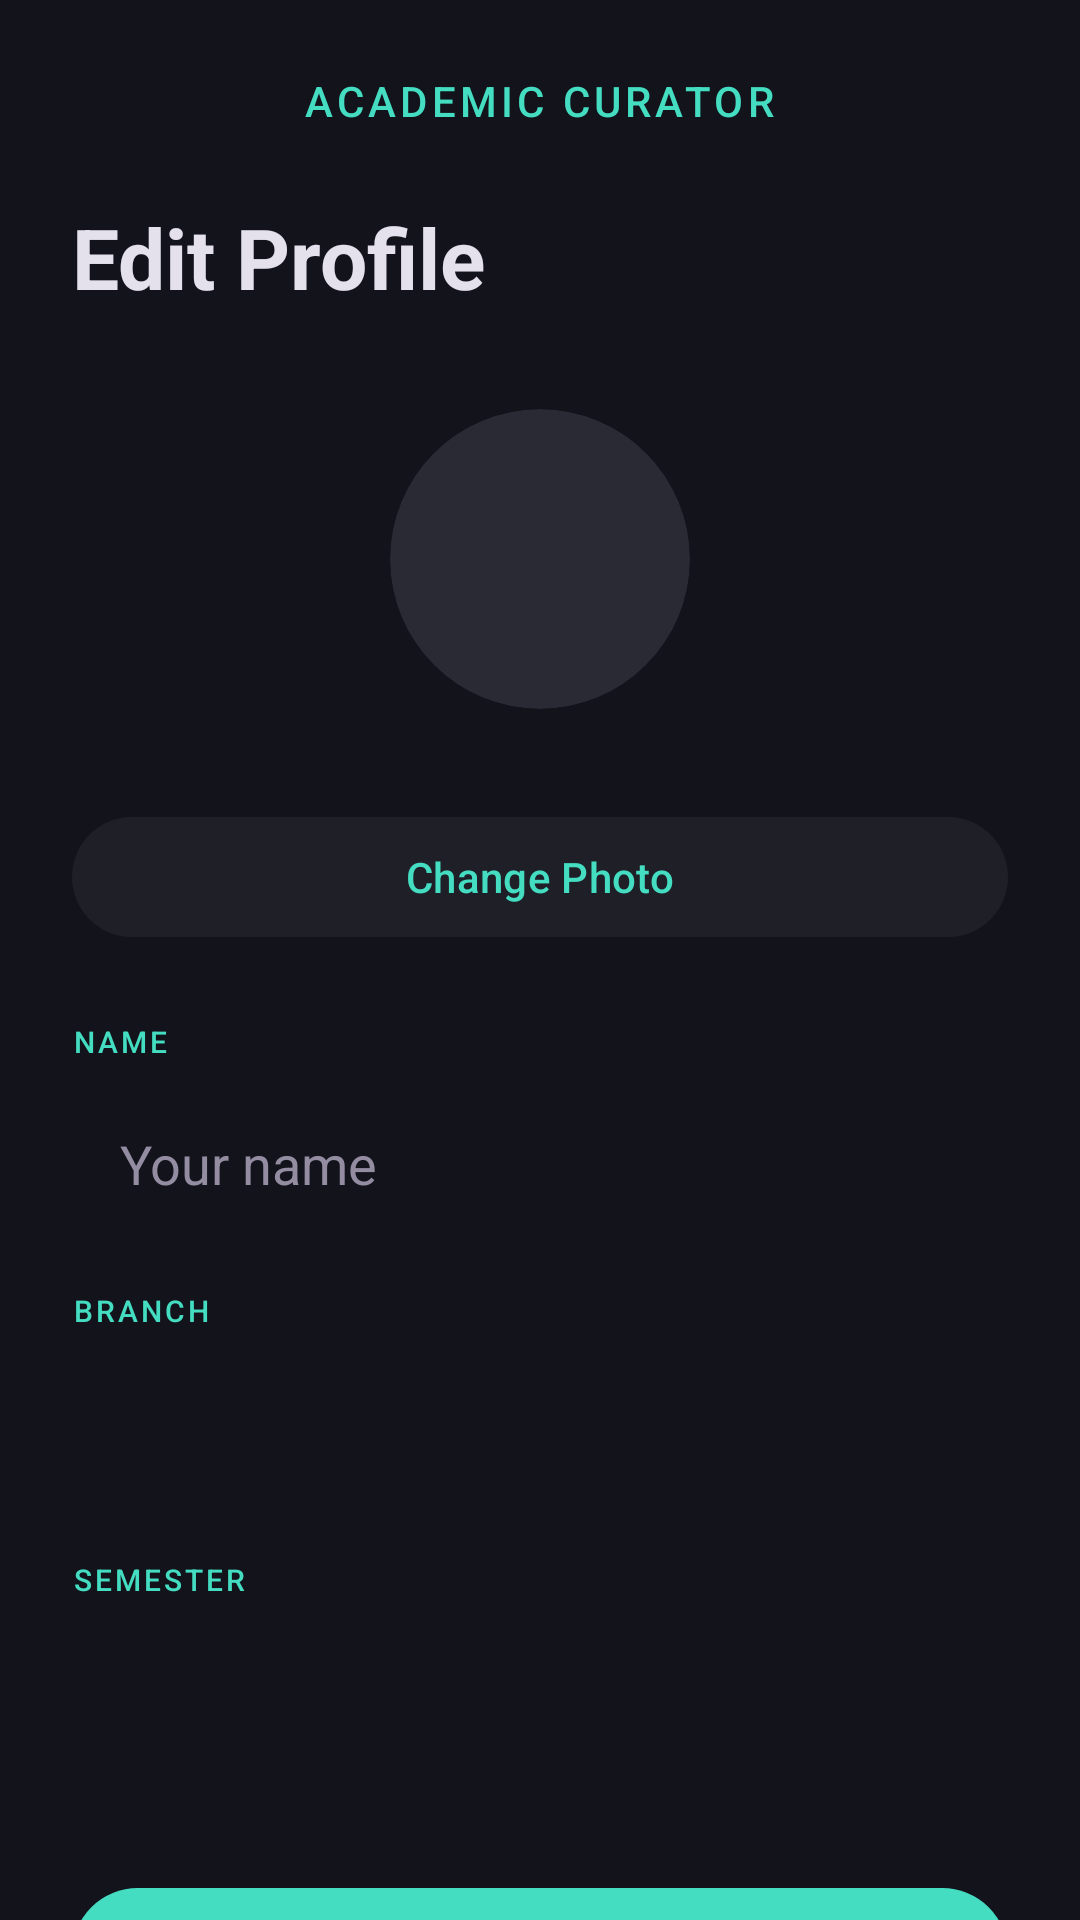

Here is an Android app screen rendered from its layout file. Give the layout XML and the strings, colors and styles it references.
<!-- AndroidManifest.xml: application theme Theme.Classschuldeapp -->
<!-- res/layout/activity_edit_profile.xml -->
<?xml version="1.0" encoding="utf-8"?>
<androidx.core.widget.NestedScrollView xmlns:android="http://schemas.android.com/apk/res/android"
    xmlns:app="http://schemas.android.com/apk/res-auto"
    android:layout_width="match_parent"
    android:layout_height="match_parent"
    android:background="@color/surface_dark">

    <LinearLayout
        android:layout_width="match_parent"
        android:layout_height="wrap_content"
        android:orientation="vertical"
        android:padding="24dp">

        <TextView
            android:layout_width="wrap_content"
            android:layout_height="wrap_content"
            android:text="ACADEMIC CURATOR"
            android:textAppearance="@style/EditorialSubtitle"
            android:layout_gravity="center_horizontal"
            android:layout_marginBottom="24dp" />

        <TextView
            android:layout_width="wrap_content"
            android:layout_height="wrap_content"
            android:text="Edit Profile"
            android:textSize="28sp"
            android:textStyle="bold"
            android:textColor="@color/on_surface_light"
            android:layout_marginBottom="32dp" />

        
        <LinearLayout
            android:layout_width="match_parent"
            android:layout_height="wrap_content"
            android:gravity="center"
            android:layout_marginBottom="32dp">
            <com.google.android.material.imageview.ShapeableImageView
                android:id="@+id/editProfileImage"
                android:layout_width="100dp"
                android:layout_height="100dp"
                android:scaleType="centerCrop"
                android:src="@drawable/profile_placeholder"
                app:shapeAppearanceOverlay="@style/CircleImageStyle" />
        </LinearLayout>

        <com.google.android.material.button.MaterialButton
            android:id="@+id/changePhotoButton"
            android:layout_width="match_parent"
            android:layout_height="48dp"
            android:text="Change Photo"
            android:textColor="@color/secondary_teal"
            app:backgroundTint="@color/surface_container"
            app:cornerRadius="24dp"
            android:layout_marginBottom="24dp" />

        
        <TextView
            android:layout_width="wrap_content"
            android:layout_height="wrap_content"
            android:text="NAME"
            android:textAppearance="@style/EditorialSubtitle"
            android:textSize="10sp"
            android:layout_marginBottom="8dp" />
        <EditText
            android:id="@+id/editName"
            android:layout_width="match_parent"
            android:layout_height="52dp"
            android:background="@drawable/pill_spinner_bg"
            android:paddingStart="16dp"
            android:paddingEnd="16dp"
            android:textColor="@color/on_surface_light"
            android:textColorHint="@color/on_surface_dim"
            android:hint="Your name"
            android:inputType="textPersonName"
            android:layout_marginBottom="16dp" />

        
        <TextView
            android:layout_width="wrap_content"
            android:layout_height="wrap_content"
            android:text="BRANCH"
            android:textAppearance="@style/EditorialSubtitle"
            android:textSize="10sp"
            android:layout_marginBottom="8dp" />
        <Spinner
            android:id="@+id/editBranchSpinner"
            android:layout_width="match_parent"
            android:layout_height="52dp"
            android:background="@drawable/pill_spinner_bg"
            android:paddingStart="16dp"
            android:paddingEnd="16dp"
            android:layout_marginBottom="16dp" />

        
        <TextView
            android:layout_width="wrap_content"
            android:layout_height="wrap_content"
            android:text="SEMESTER"
            android:textAppearance="@style/EditorialSubtitle"
            android:textSize="10sp"
            android:layout_marginBottom="8dp" />
        <Spinner
            android:id="@+id/editSemSpinner"
            android:layout_width="match_parent"
            android:layout_height="52dp"
            android:background="@drawable/pill_spinner_bg"
            android:paddingStart="16dp"
            android:paddingEnd="16dp"
            android:layout_marginBottom="32dp" />

        <com.google.android.material.button.MaterialButton
            android:id="@+id/saveProfileButton"
            android:layout_width="match_parent"
            android:layout_height="52dp"
            android:text="Save Changes"
            android:textColor="@color/surface_dark"
            android:textStyle="bold"
            app:backgroundTint="@color/secondary_teal"
            app:cornerRadius="26dp" />

    </LinearLayout>
</androidx.core.widget.NestedScrollView>
<!-- resources referenced by this layout -->
<resources>
  <color name="on_surface_dim">#948DA2</color>
  <color name="on_surface_light">#E4E1ED</color>
  <color name="secondary_teal">#44DDC1</color>
  <color name="surface_container">#1F1F27</color>
  <color name="surface_dark">#13131B</color>
  <!-- drawable profile_placeholder (drawable) -->
  <?xml version="1.0" encoding="utf-8"?>
  <shape xmlns:android="http://schemas.android.com/apk/res/android">
      <solid android:color="#2A2A35" />
      <size android:width="40dp" android:height="40dp" />
      <corners android:radius="20dp" />
  </shape>
  <style name="CircleImageStyle" parent="">
          <item name="cornerFamily">rounded</item>
          <item name="cornerSize">50%</item>
      </style>
  <style name="EditorialSubtitle" parent="TextAppearance.Material3.LabelLarge">
          <item name="android:textColor">@color/secondary_teal</item>
          <item name="android:textAllCaps">true</item>
          <item name="android:letterSpacing">0.1</item>
      </style>
  <style name="Theme.Classschuldeapp" parent="Base.Theme.Classschuldeapp" />
  <style name="Base.Theme.Classschuldeapp" parent="Theme.Material3.DayNight.NoActionBar">
          <item name="colorPrimary">@color/primary_editorial</item>
          <item name="colorSecondary">@color/secondary_teal</item>
          <item name="colorSecondaryContainer">@color/nav_indicator</item>
          <item name="android:windowBackground">@color/surface_dark</item>
          <item name="colorSurface">@color/surface_dark</item>
          <item name="colorSurfaceVariant">@color/surface_card</item>
          <item name="colorSurfaceContainer">@color/surface_container</item>
          <item name="colorOnSurface">@color/on_surface_light</item>
          <item name="colorOnSurfaceVariant">@color/on_surface_dim</item>
          <item name="colorOnPrimary">@color/primary_variant</item>
          <item name="colorTertiary">@color/accent_lavender</item>
          <item name="colorError">@color/error_red</item>
      </style>
  <color name="primary_editorial">#B6C4FF</color>
  <color name="nav_indicator">#00Bea4</color>
  <color name="surface_card">#34343D</color>
  <color name="primary_variant">#0045D0</color>
  <color name="accent_lavender">#CDBDFF</color>
  <color name="error_red">#FFB4AB</color>
</resources>
